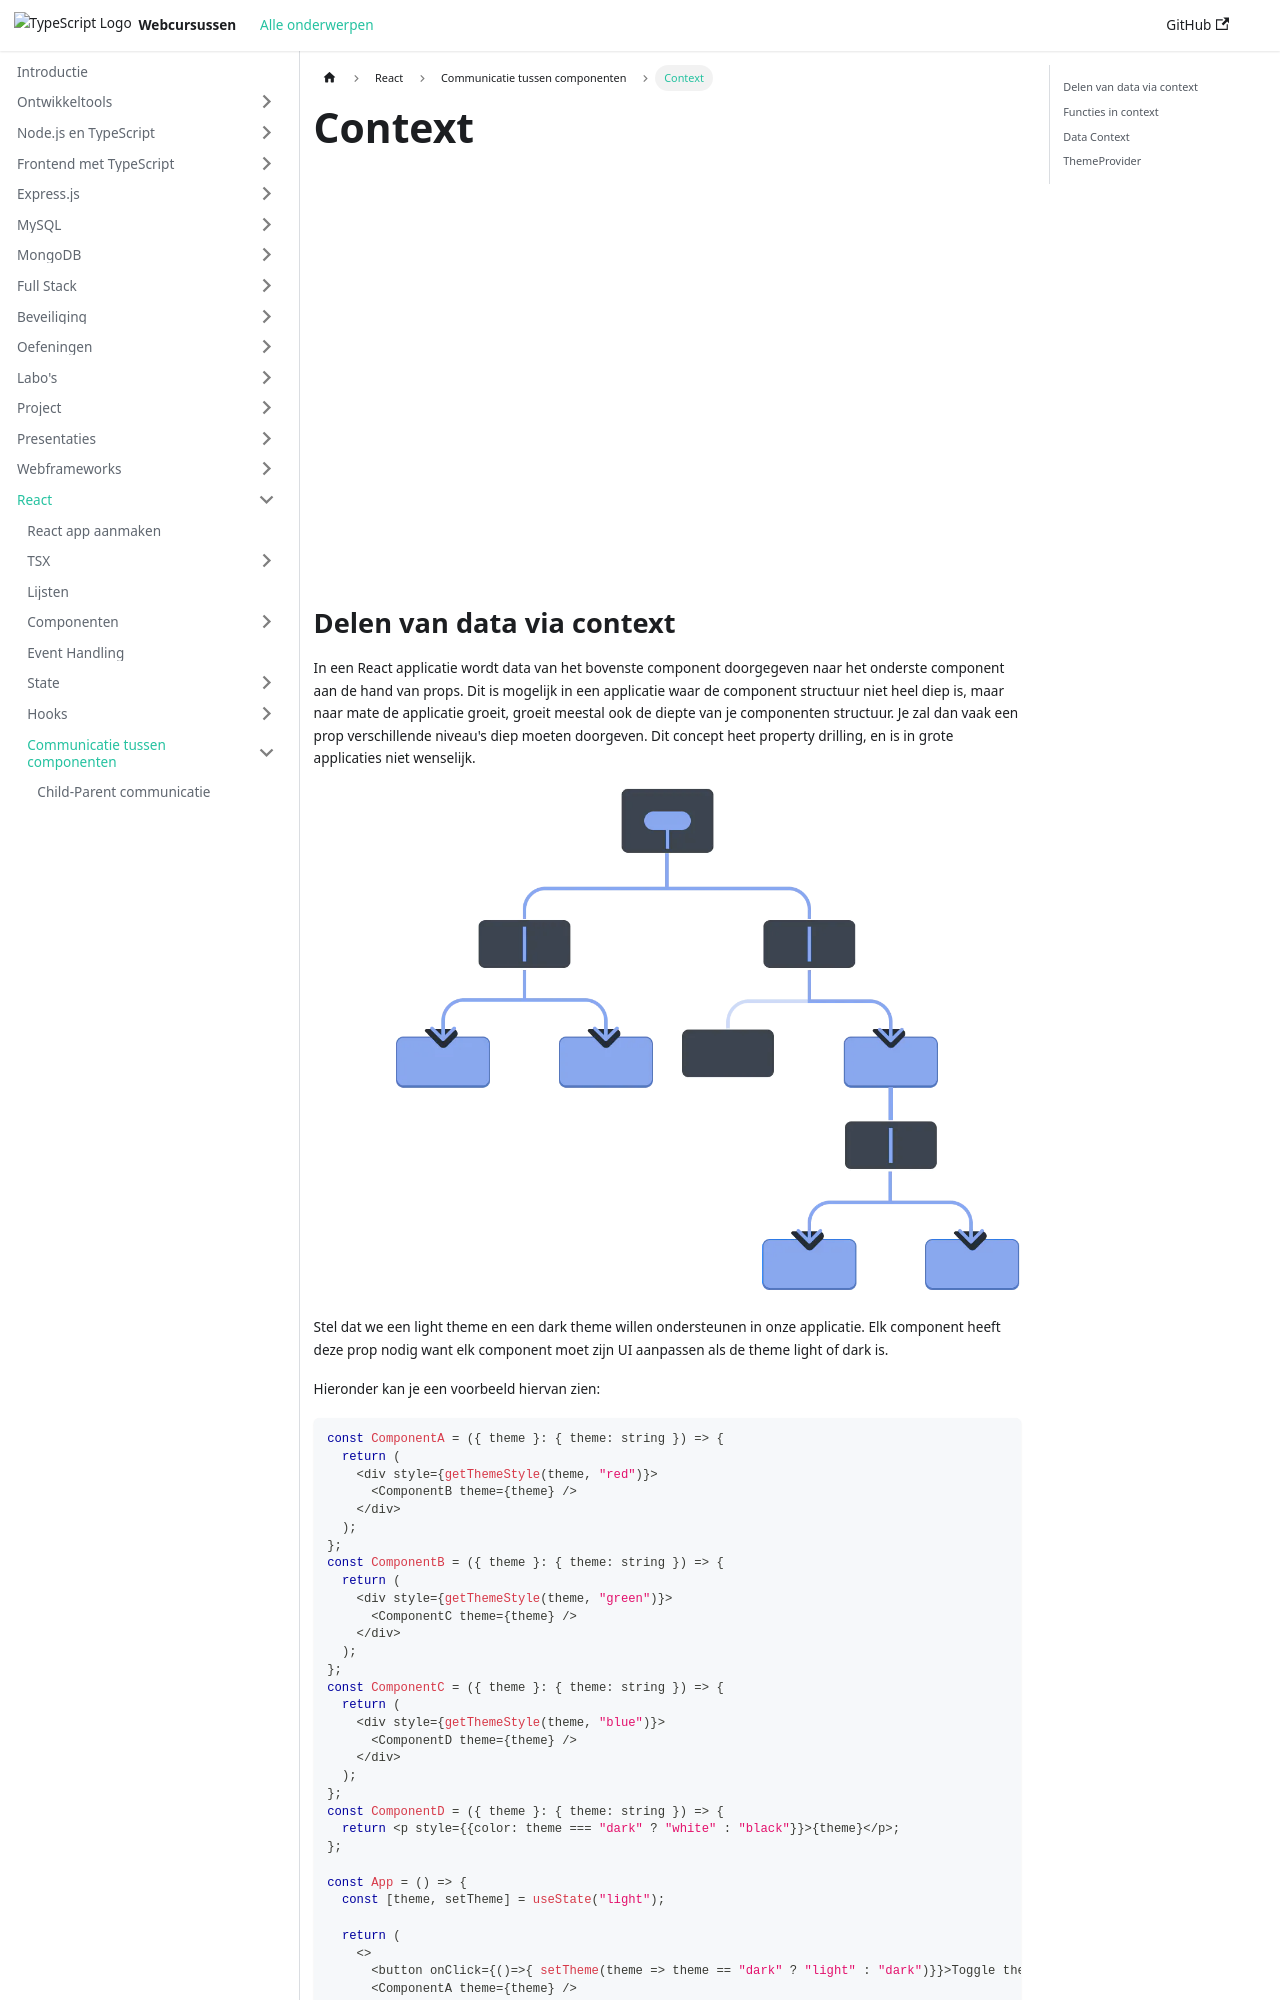

repository: similonap/web-monorepo-docusaurus · page: react/child-parent/context.html · generator: docusaurus

import YouTubeVideo from '@site/src/components/YouTubeVideo';

# Context

<YouTubeVideo src="https://youtu.be/m7eBzfpWvoE" title="React - Context uitgelegd" />

## Delen van data via context

In een React applicatie wordt data van het bovenste component doorgegeven naar het onderste component aan de hand van props. Dit is mogelijk in een applicatie waar de component structuur niet heel diep is, maar naar mate de applicatie groeit, groeit meestal ook de diepte van je componenten structuur. Je zal dan vaak een prop verschillende niveau's diep moeten doorgeven. Dit concept heet property drilling, en is in grote applicaties niet wenselijk.

![Alt text](./img/propdrill.png)

Stel dat we een light theme en een dark theme willen ondersteunen in onze applicatie. Elk component heeft deze prop nodig want elk component moet zijn UI aanpassen als de theme light of dark is. 

Hieronder kan je een voorbeeld hiervan zien:

```typescript codesandbox={"template": "react", "filename": "src/App.tsx"}
//hide-start
import { useState } from "react";

const getThemeStyle = (theme: string, color: string) => {
    return { backgroundColor: theme === "dark" ? "black" : "white", padding: 10, border: "10px solid " + color }
}
//hide-end
const ComponentA = ({ theme }: { theme: string }) => {
  return (
    <div style={getThemeStyle(theme, "red")}>
      <ComponentB theme={theme} />
    </div>
  );
};
const ComponentB = ({ theme }: { theme: string }) => {
  return (
    <div style={getThemeStyle(theme, "green")}>
      <ComponentC theme={theme} />
    </div>
  );
};
const ComponentC = ({ theme }: { theme: string }) => {
  return (
    <div style={getThemeStyle(theme, "blue")}>
      <ComponentD theme={theme} />
    </div>
  );
};
const ComponentD = ({ theme }: { theme: string }) => {
  return <p style={{color: theme === "dark" ? "white" : "black"}}>{theme}</p>;
};

const App = () => {
  const [theme, setTheme] = useState("light");
  
  return (
    <>
      <button onClick={()=>{ setTheme(theme => theme == "dark" ? "light" : "dark")}}>Toggle theme!</button>
      <ComponentA theme={theme} />
    </>
  );
};
//hide-start
export default App;
//hide-end
```

Je ziet dat zelfs voor een kleine applicatie, zoals die hierboven, dat we deze theme prop al moeten doorgeven doorheen 3 niveaus van componenten. Bij grotere applicaties gaat dit nog veel erger worden. Daarom heeft React voor de Context API gezorgd. Dit is een manier om data te gaan delen doorheen componenten zonder door heel de structuur te moeten doorgegeven worden. Dit is zeer handig als de tussenliggende lagen geen nood hebben aan deze data. Deze hoeven dan ook niet de context te gebruiken.

![Alt text](./img/context.png)

Het eerste wat we moeten doen is een Context aanmaken aan de hand van de createContext

```typescript
interface IThemeContext {
    theme: string
}

export const ThemeContext = React.createContext<IThemeContext>({theme: 'light'});
```

Je moet altijd een default waarde meegeven aan de context. Deze default waarde wordt enkel gebruikt als er geen provider aanwezig is bovenaan in de component structuur. We geven hier een object met een mode property. Dus in ons geval zal onze layout dus standaard in light mode staan.
